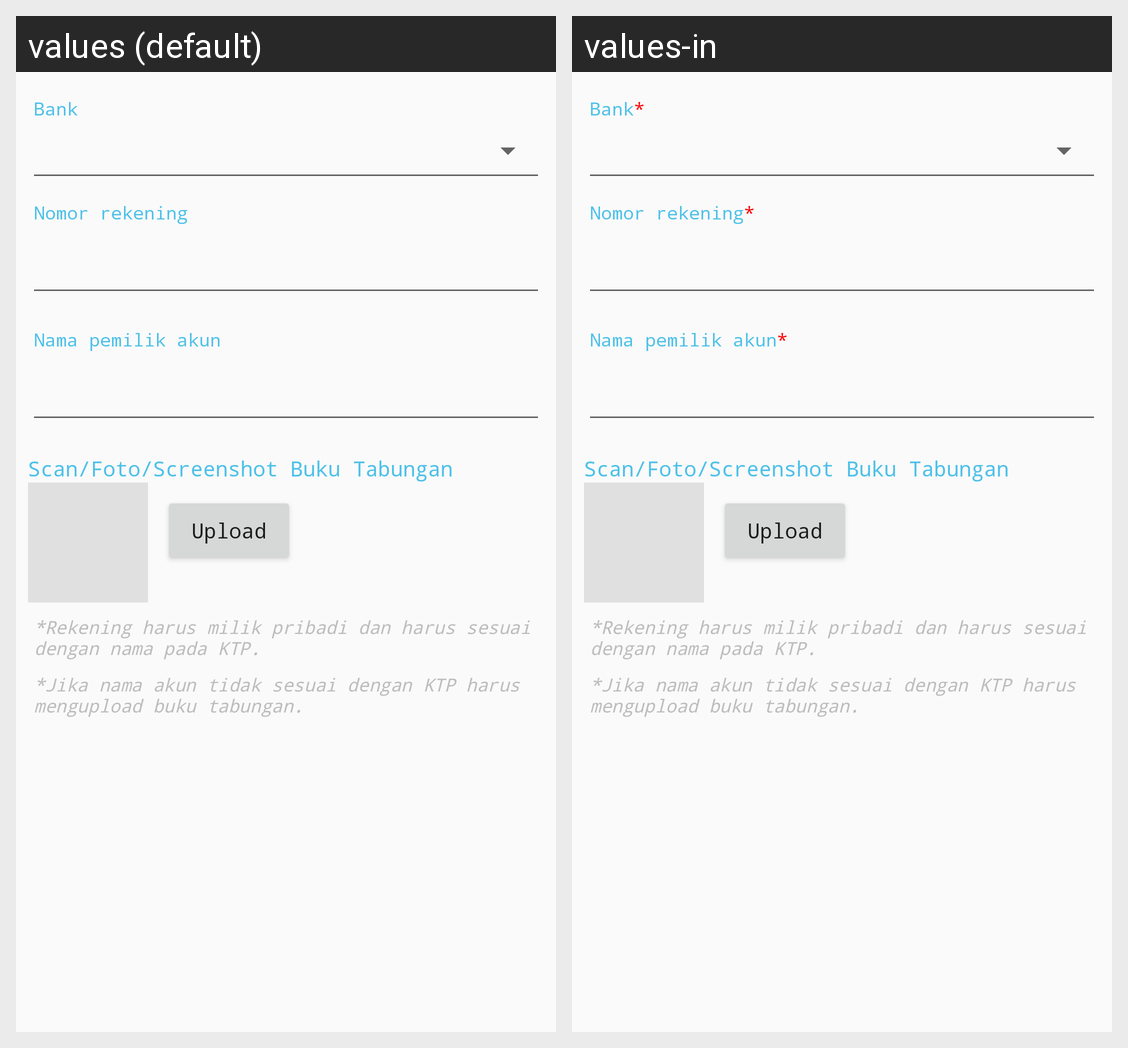

The same Android screen rendered under two of its app's locales, left to right. List the strings drawn on it with the default value and each locale's translation.
Android screen res/layout/f_kyc_settlement_info.xml rendered under 2 locales, left to right: values (default), values-in. Device: Nexus 5 (rendered at 1080×1920; each locale shown at half size, 540×960, under a caption strip naming it); theme AppTheme.
Strings drawn on this screen, with the default value and each locale's value (text and hints the layout hard-codes, and strings that could not be matched under every locale, appear in the picture but are not listed):

kyc.bank
  values: Bank
  values-in: Bank*

kyc.account_number
  values: Nomor rekening
  values-in: Nomor rekening*

kyc.account_name
  values: Nama pemilik akun
  values-in: Nama pemilik akun*

kyc.disclaimer.bank
  values: *Rekening harus milik pribadi dan harus sesuai dengan nama pada KTP.
  values-in: *Rekening harus milik pribadi dan harus sesuai dengan nama pada KTP.  [not translated; the default value is used]

kyc.disclaimer.book_bank
  values: *Jika nama akun tidak sesuai dengan KTP harus mengupload buku tabungan.
  values-in: *Jika nama akun tidak sesuai dengan KTP harus mengupload buku tabungan.  [not translated; the default value is used]
